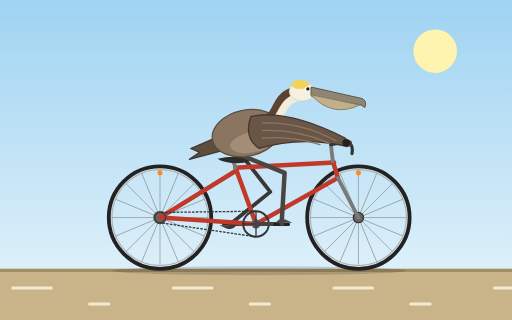
t = 0.00 s
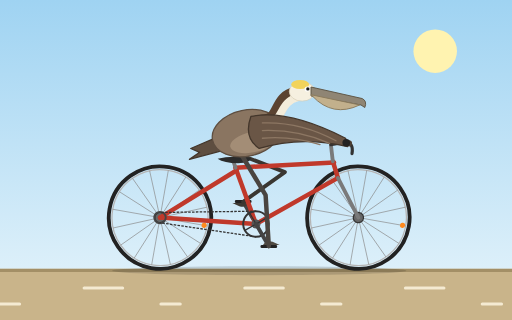
t = 0.25 s
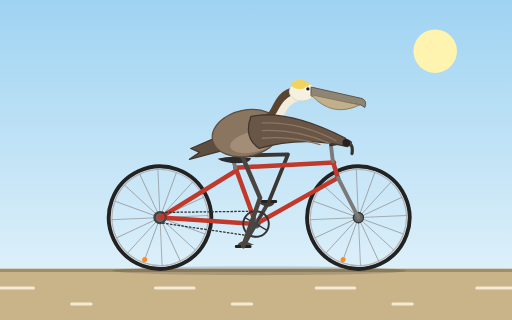
t = 0.50 s
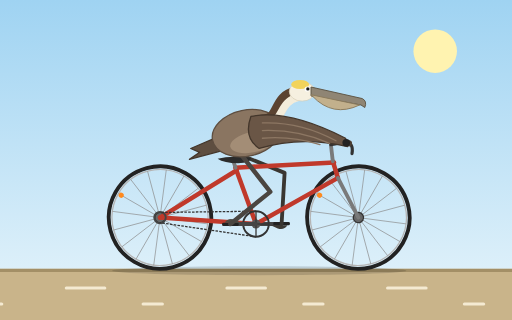
t = 0.75 s
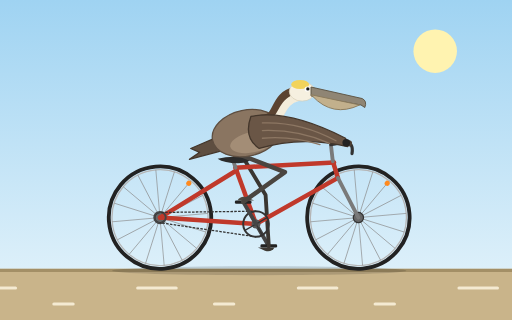
t = 1.00 s
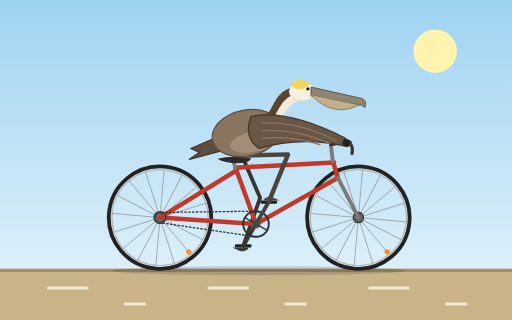
t = 1.25 s

The animated SVG that drew these frames (rendered in a browser with its animation timeline set to each time). Animation: 9 SMIL elements (animate=2,animateTransform=7); one cycle of 1.50 s, repeats indefinitely.

<svg xmlns="http://www.w3.org/2000/svg" viewBox="0 0 800 500" width="800" height="500">
  <defs>
    <linearGradient id="sky" x1="0" y1="0" x2="0" y2="1">
      <stop offset="0" stop-color="#9fd3f2"/>
      <stop offset="1" stop-color="#e8f5fb"/>
    </linearGradient>
    <g id="wheel">
      <circle r="80" fill="none" stroke="#222" stroke-width="6"/>
      <circle r="75" fill="none" stroke="#b5b5b5" stroke-width="2"/>
      <g stroke="#8a8a8a" stroke-width="1">
        <line x1="-75" y1="0" x2="75" y2="0"/>
        <line x1="-75" y1="0" x2="75" y2="0" transform="rotate(22.5)"/>
        <line x1="-75" y1="0" x2="75" y2="0" transform="rotate(45)"/>
        <line x1="-75" y1="0" x2="75" y2="0" transform="rotate(67.5)"/>
        <line x1="-75" y1="0" x2="75" y2="0" transform="rotate(90)"/>
        <line x1="-75" y1="0" x2="75" y2="0" transform="rotate(112.5)"/>
        <line x1="-75" y1="0" x2="75" y2="0" transform="rotate(135)"/>
        <line x1="-75" y1="0" x2="75" y2="0" transform="rotate(157.5)"/>
      </g>
      <circle cx="0" cy="-70" r="4" fill="#ff8a1f"/>
      <circle r="8" fill="#666" stroke="#333" stroke-width="2"/>
    </g>
  </defs>

  <rect width="800" height="500" fill="url(#sky)"/>
  <circle cx="680" cy="80" r="34" fill="#fff3b0"/>
  <rect y="420" width="800" height="80" fill="#c9b48a"/>
  <rect y="420" width="800" height="5" fill="#a38f66"/>

  <g stroke="#f4ead2" stroke-width="5" stroke-linecap="round">
    <animateTransform attributeName="transform" type="translate" from="0 0" to="-251 0" dur="0.45s" repeatCount="indefinite"/>
    <line x1="20" y1="450" x2="80" y2="450"/>
    <line x1="271" y1="450" x2="331" y2="450"/>
    <line x1="522" y1="450" x2="582" y2="450"/>
    <line x1="773" y1="450" x2="833" y2="450"/>
    <line x1="1024" y1="450" x2="1084" y2="450"/>
    <line x1="140" y1="475" x2="170" y2="475"/>
    <line x1="391" y1="475" x2="421" y2="475"/>
    <line x1="642" y1="475" x2="672" y2="475"/>
    <line x1="893" y1="475" x2="923" y2="475"/>
  </g>

  <ellipse cx="405" cy="423" rx="230" ry="7" fill="#000" opacity="0.15"/>

  <g transform="translate(250 340)">
    <g>
      <animateTransform attributeName="transform" type="rotate" from="0 0 0" to="360 0 0" dur="0.9s" repeatCount="indefinite"/>
      <use href="#wheel"/>
    </g>
  </g>
  <g transform="translate(560 340)">
    <g>
      <animateTransform attributeName="transform" type="rotate" from="0 0 0" to="360 0 0" dur="0.9s" repeatCount="indefinite"/>
      <use href="#wheel"/>
    </g>
  </g>

  <g>
    <animateTransform attributeName="transform" type="rotate" from="180 400 350" to="540 400 350" dur="1.5s" repeatCount="indefinite"/>
    <line x1="400" y1="350" x2="440" y2="350" stroke="#444" stroke-width="6" stroke-linecap="round"/>
    <g transform="translate(440 350)">
      <g>
        <animateTransform attributeName="transform" type="rotate" from="0 0 0" to="-360 0 0" dur="1.5s" repeatCount="indefinite"/>
        <rect x="-13" y="-2" width="26" height="5" rx="2" fill="#222"/>
        <path d="M-9 -2 Q-4 -10 6 -7 L17 -2 Z" fill="#3d3933"/>
      </g>
    </g>
  </g>

  <path fill="none" stroke="#3a3631" stroke-width="6" stroke-linecap="round" stroke-linejoin="round" d="M378 243 L433.8 288.5 L365.4 330">
    <animate attributeName="d" dur="1.5s" repeatCount="indefinite" values="M378 243 L422.3 299.8 L360 350;M378 243 L433.8 288.5 L365.4 330;M378 243 L445.2 268.9 L380 315.4;M378 243 L449.9 247.4 L400 310;M378 243 L450 241.2 L420 315.4;M378 243 L449.5 251.4 L434.6 330;M378 243 L444.7 270.1 L440 350;M378 243 L432.5 290 L434.6 370;M378 243 L415 304.8 L420 384.6;M378 243 L404.1 310.1 L400 390;M378 243 L406.4 309.1 L380 384.6;M378 243 L413.2 305.8 L365.4 370;M378 243 L422.3 299.8 L360 350"/>
  </path>

  <g fill="none" stroke="#c0392b" stroke-width="7" stroke-linecap="round" stroke-linejoin="round">
    <line x1="400" y1="350" x2="368" y2="262"/>
    <line x1="368" y1="262" x2="522" y2="254"/>
    <line x1="400" y1="350" x2="528" y2="278"/>
    <line x1="400" y1="350" x2="250" y2="340"/>
    <line x1="370" y1="266" x2="250" y2="340"/>
    <line x1="520" y1="252" x2="528" y2="278"/>
  </g>
  <g fill="none" stroke="#7a7a7a" stroke-width="6" stroke-linecap="round" stroke-linejoin="round">
    <line x1="528" y1="278" x2="560" y2="340"/>
    <line x1="368" y1="262" x2="364" y2="250"/>
    <line x1="520" y1="252" x2="517" y2="226"/>
    <path d="M517 226 L538 222 Q553 222 550 240" stroke-width="5" stroke="#333"/>
  </g>
  <path d="M340 248 Q362 242 392 247 Q392 255 372 255 Q350 255 340 248 Z" fill="#2b2b2b"/>
  <circle cx="400" cy="350" r="7" fill="#555"/>
  <circle cx="250" cy="340" r="9" fill="none" stroke="#444" stroke-width="3"/>
  <g stroke="#333" stroke-width="2" stroke-dasharray="4 2">
    <line x1="400" y1="330" x2="250" y2="332"/>
    <line x1="400" y1="370" x2="250" y2="348"/>
  </g>

  <g>
    <animateTransform attributeName="transform" type="rotate" from="0 400 350" to="360 400 350" dur="1.5s" repeatCount="indefinite"/>
    <circle cx="400" cy="350" r="20" fill="none" stroke="#333" stroke-width="3"/>
    <line x1="380" y1="350" x2="420" y2="350" stroke="#333" stroke-width="2"/>
    <line x1="400" y1="330" x2="400" y2="370" stroke="#333" stroke-width="2"/>
    <line x1="400" y1="350" x2="440" y2="350" stroke="#444" stroke-width="6" stroke-linecap="round"/>
    <g transform="translate(440 350)">
      <g>
        <animateTransform attributeName="transform" type="rotate" from="0 0 0" to="-360 0 0" dur="1.5s" repeatCount="indefinite"/>
        <rect x="-13" y="-2" width="26" height="5" rx="2" fill="#222"/>
        <path d="M-9 -2 Q-4 -10 6 -7 L17 -2 Z" fill="#4f4a42"/>
      </g>
    </g>
  </g>

  <path fill="none" stroke="#4a4540" stroke-width="7" stroke-linecap="round" stroke-linejoin="round" d="M378 243 L444.7 270.1 L440 350">
    <animate attributeName="d" dur="1.5s" repeatCount="indefinite" values="M378 243 L444.7 270.1 L440 350;M378 243 L432.5 290 L434.6 370;M378 243 L415 304.8 L420 384.6;M378 243 L404.1 310.1 L400 390;M378 243 L406.4 309.1 L380 384.6;M378 243 L413.2 305.8 L365.4 370;M378 243 L422.3 299.8 L360 350;M378 243 L433.8 288.5 L365.4 330;M378 243 L445.2 268.9 L380 315.4;M378 243 L449.9 247.4 L400 310;M378 243 L450 241.2 L420 315.4;M378 243 L449.5 251.4 L434.6 330;M378 243 L444.7 270.1 L440 350"/>
  </path>

  <line x1="410" y1="196" x2="545" y2="224" stroke="#4d3f33" stroke-width="10" stroke-linecap="round"/>

  <path d="M345 212 L298 232 L312 238 L296 249 L352 234 Z" fill="#5e4e40" stroke="#43362b" stroke-width="2" stroke-linejoin="round"/>

  <ellipse cx="385" cy="208" rx="54" ry="36" transform="rotate(-12 385 208)" fill="#8a7561" stroke="#5e4e40" stroke-width="2"/>
  <ellipse cx="395" cy="222" rx="36" ry="16" transform="rotate(-12 395 222)" fill="#a38d76"/>

  <path d="M410 190 C440 192 430 152 462 147" fill="none" stroke="#5b4331" stroke-width="22" stroke-linecap="round"/>
  <path d="M413 195 C442 197 435 158 466 152" fill="none" stroke="#f3ecda" stroke-width="12" stroke-linecap="round"/>

  <ellipse cx="472" cy="143" rx="20" ry="15" fill="#f6f0e0" stroke="#d8cfb6" stroke-width="1"/>
  <ellipse cx="469" cy="132" rx="14" ry="7" fill="#f2d35b"/>
  <path d="M486 136 L566 154 Q574 158 570 168 L564 164 L486 150 Z" fill="#8f8574" stroke="#5d5546" stroke-width="1.5" stroke-linejoin="round"/>
  <path d="M488 150 Q520 184 562 164 L486 148 Z" fill="#c2b08c" stroke="#8a7b5c" stroke-width="1.5" stroke-linejoin="round"/>
  <circle cx="480" cy="139" r="4" fill="#fff"/>
  <circle cx="481" cy="139" r="2.6" fill="#1a1a1a"/>

  <path d="M392 182 Q450 170 540 216 L543 229 Q470 212 405 232 Q380 215 392 182 Z" fill="#6a5646" stroke="#43362b" stroke-width="2" stroke-linejoin="round"/>
  <g fill="none" stroke="#8d7763" stroke-width="2" stroke-linecap="round">
    <path d="M410 192 Q470 190 525 220"/>
    <path d="M410 204 Q465 202 515 224"/>
    <path d="M410 216 Q455 212 500 226"/>
  </g>
  <circle cx="541" cy="223" r="6" fill="#222"/>
</svg>
